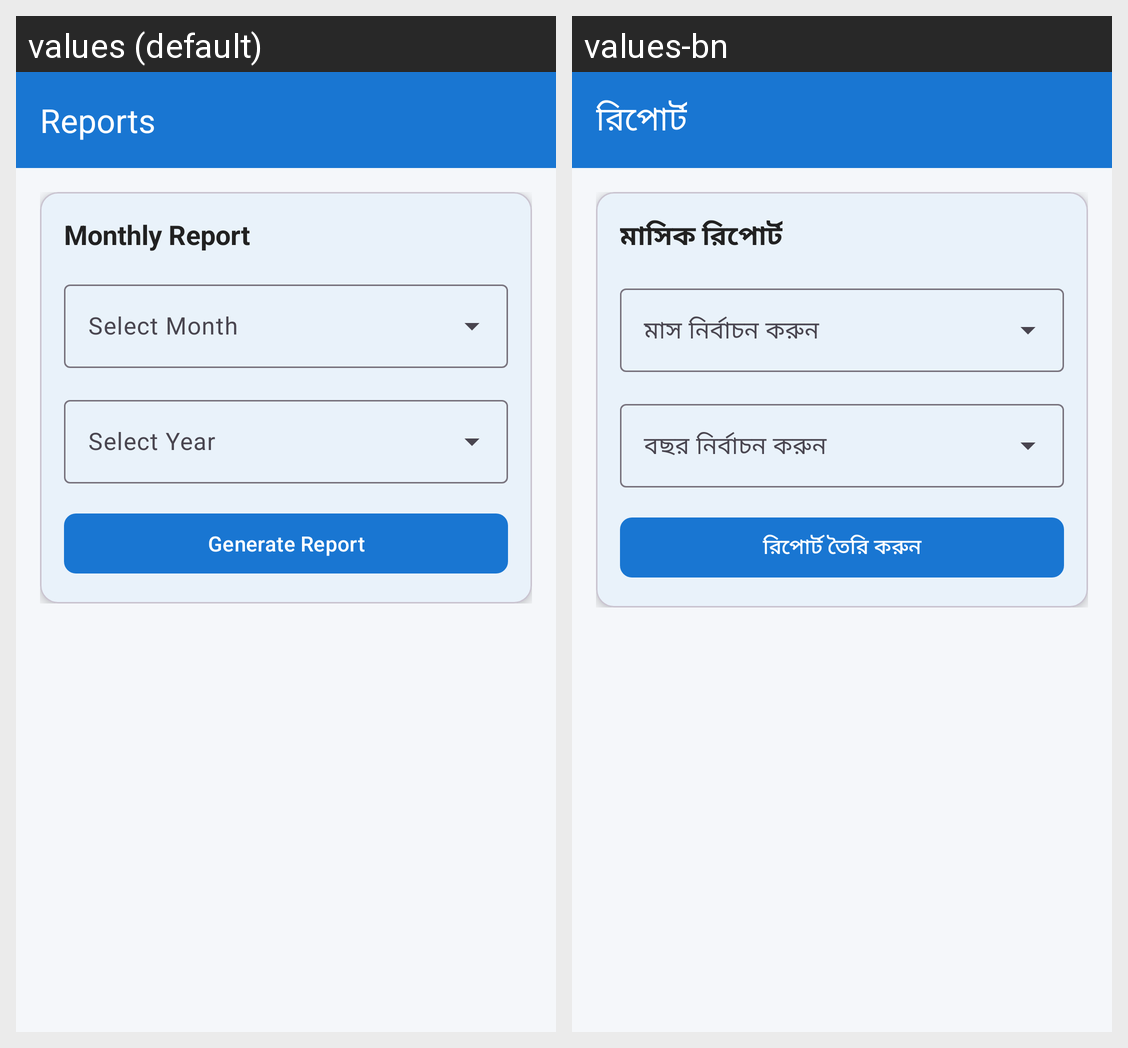

Here is an Android app screen in its default locale and in the app's own translations. Write out the translated-string differences for the strings that appear on this screen.
Android screen res/layout/fragment_report.xml rendered under 2 locales, left to right: values (default), values-bn. Device: Nexus 5 (rendered at 1080×1920; each locale shown at half size, 540×960, under a caption strip naming it); theme Theme.BakiKhata.
Strings drawn on this screen, with the default value and each locale's value (text and hints the layout hard-codes, and strings that could not be matched under every locale, appear in the picture but are not listed):

reports_title
  values: Reports
  values-bn: রিপোর্ট

monthly_report
  values: Monthly Report
  values-bn: মাসিক রিপোর্ট

generate_report
  values: Generate Report
  values-bn: রিপোর্ট তৈরি করুন
